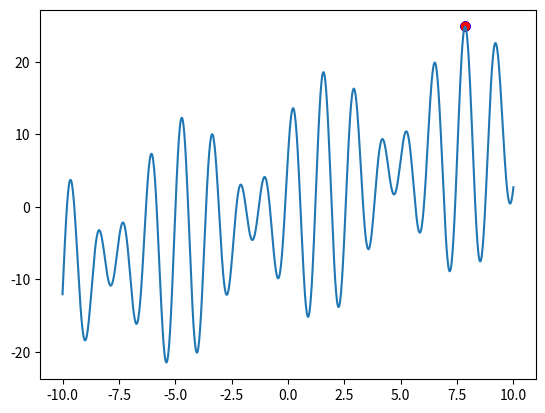

This chart was generated by the following Python code:
#!/usr/bin/env python3
# encoding:utf-8

"""
用遗传算法和粒子群算法求解f(x)= x + 10*sin5x + 7*cos4x在[-10, 10]上的最大值
"""

import numpy as np
import math
import random
import matplotlib.pyplot as plt


class GA:
    def __init__(self, length, count, low, up, retain_rate, random_select_rate, mutation_rate):
        # GA参数初始化
        self.length = length  # 染色体遗传基因长度
        self.count = count  # 种群数量
        self.retain_rate = retain_rate  # 父代保留的百分率，如某一代种群有count个父代，则保留count*self.retain_rate的父代
        self.random_select_rate = random_select_rate  # 选择概率
        self.mutation_rate = mutation_rate  # 基因突变概率
        self.low = low  # 求解最值问题的区间范围
        self.up = up
        self.population = self.init_population(length, count)  # 初始化种群

    def init_chromosome(self, length):
        """
        产生仅包含0，1基因且长度为length的染色体,此过程也称为编码coding过程
        :param length: 染色体基因长度（码长）
        :return:基因二进制编码列表（个体individual的染色体基因）
        """
        chromosome = []
        for i in range(length):
            bit = random.randint(0, 1)
            chromosome.append(bit)
        return chromosome

    def binary_convert_decimal(self, length):
        """
        将基因二进制编码列表转换成十进制数
        :param length: 码长
        :return: 一个十进制数（个体individual）
        """
        d = 0
        chromosome = self.init_chromosome(length)  # chromosome[0]为高位
        chromosome.reverse()
        for i in range(len(chromosome)):
            d += chromosome[i] * 2 ** i
        return d

    def init_population(self, length, count):
        """
        初始数量为count的种群列表
        :param length: 码长
        :param count: 种群数量
        :return: 种群population列表
        """
        return [self.binary_convert_decimal(length) for j in range(count)]

    def evolve(self):
        """
        种群进化包括选择(选择哪些优秀个体进行杂交)、交叉(父代杂交)、变异(基因突变)
        :return:
        """
        parents = self.selection()
        self.crossover(parents)
        self.mutation()

    def selection(self):
        # 对适应度从大到小排序（个体适应度评价）
        garded = [(chromosome, self.fitness(self.decode(chromosome))) for chromosome in self.population]
        garded = [x[0] for x in sorted(garded, key=lambda g: g[1], reverse=True)]
        # 选出适应性强的染色体
        assert len(garded) == self.count
        retain_length = int(len(garded) * self.retain_rate)
        parents = garded[:retain_length]  # 按照self.retain_rate百分率保留父代
        # 选出是是影响不强，但是幸存的染色体
        for chromosome in garded[retain_length:]:  # 从父代的剩余个体中以self.random_select_rate选择率选出幸存个体，添加到保留的父代中
            if random.random() < self.random_select_rate:  # 随机射杀的概率要大于选择率
                parents.append(chromosome)
        return parents

    def crossover(self, parents):
        """
        染色体的交叉，反之，生成新一代的种群
        """
        # 新出生的孩子，最终会被加入存活下来的父母之中，形成新一代的种群
        children = []
        # 需要繁殖的孩子的量
        target_count = len(self.population) - len(parents)
        # 开始根据需要的量进行繁殖
        while len(children) < target_count:
            male = random.randint(0, len(parents) - 1)  # 从parents父代中随机获取一个父亲的index，准备交叉
            female = random.randint(0, len(parents) - 1)  # # 从parents父代中随机获取一个母亲的index，准备交叉
            if male != female:  # 如果父与母亲的染色体一样，交叉（杂交）就没有了意义
                # 从长度为self.length染色体中随机选取交叉点
                cross_pos = random.randint(0, self.length)
                # 生成掩码，方便位操作
                mask = 0
                for i in range(cross_pos):
                    mask |= (1 << i)
                male = parents[male]
                female = parents[female]
                # 孩子将获得父亲在交叉点前的基因和母亲在交叉点后（包括交差点）的基因
                child = ((male & mask) | (female & ~mask))  # 取父亲的1~8个基因，母亲的9~17个基因，进行交叉重组
                # other_child = ((male & ~mask) | (female & mask))  # 取母亲的1~8个基因，父亲的9~17个基因，进行交叉重组
                children.append(child)
                # 经过繁殖后，孩子和父母的数量与原始种群数量相等，可以更新种群
        self.population = parents + children

    def mutation(self):
        """
        变异，对种群的所有个体，随机改变某个个体中的某个基因
        """
        for i in range(len(self.population)):
            if random.random() < self.mutation_rate:
                j = random.randint(0, self.length - 1)
                self.population[i] ^= 1 << j  # 此处如果用| or & 不能保证基因会发生突变

    def decode(self, chromosome):
        """
        解码是将二进制或二进制转十进制的数映射到[low, up]区间的实数-->对应的的x轴数值
        :param chromosome:十进制数个体individual
        """
        return self.low + chromosome * (self.up - self.low) / (2 ** self.length - 1)

    def fitness(self, x):
        """
        适应度函数
        :param x:解码后实数区间的x值
        :return: 函数值y
        """
        y = x + 10 * math.sin(5 * x) + 7 * math.cos(4 * x)
        return y

    def result(self):
        """
        获得当前代的最优值点[x, y]
        :return: [x, y]
        """
        # 对适应度从大到小排序
        garded = [(chromosome, self.fitness(self.decode(chromosome))) for chromosome in self.population]
        garded = [x[0] for x in sorted(garded, key=lambda g: g[1], reverse=True)]
        return [self.decode(garded[0]), self.fitness(self.decode(garded[0]))]


def code_length(low, up, accuracy):
    """
    针对二进制映射到精度为accuracy的实数区间的码长计算公式
    :param low:区间下限
    :param up:区间上限
    :param accuracy:精度
    :return:至少需要的码长
    """
    return int(math.log(int((up - low) / accuracy) + 1, 2))  # int()函数是向下取整


def plot_result(ga, result):
    x = np.linspace(-10, 10, num=10000)
    y = np.array([ga.fitness(x_value) for x_value in x])
    plt.plot(x, y)
    plt.plot(result[0], result[1], 'o')
    plt.show()


class PSO:
    def __init__(self, low, up, w, c1, c2, count):
        self.low = low
        self.up = up
        self.w = w
        self.c1 = c1
        self.c2 = c2
        self.count = count
        self.gbest = 0  # 种群当前最好位置
        self.population = self.init_population(low , up ,count)

    def init_population(self, low, up, count):
        """
        在[low,up]上随机生成count个粒子
        :param low: 区间下限
        :param up: 区间上限
        :param count: 种群数量
        :return: 种群列表
        """
        pop = []
        for i in range(count):
            bird = Bird()
            bird.position = np.random.uniform(low, up)  # 随机产生粒子的当前位置（x坐标）
            bird.speed = 0
            bird.fitness = self.fitness(bird.position)  # 给类的实例化添加不存在的属性
            bird.pbest = bird.fitness
            pop.append(bird)
        return pop

    def fitness(self, x):
        """
        适应度值计算函数
        :param x: 粒子的位置（x坐标）
        :return: 适应度，此处也为y值
        """
        return x + 10 * np.sin(5 * x) + 7 * np.cos(4 * x)

    def g_best(self):
        """
        找到全局最优解
        :return:
        """
        for individual in self.population:
            if individual.fitness > self.fitness(self.gbest):
                self.gbest = individual.position

    def update(self):
        """
        更新粒子的位置和速度
        :return:
        """
        t = 1  # t一般默认取1
        for individual in self.population:
            speed = self.w * individual.speed + self.c1 * np.random.random() * (individual.pbest - individual.position) + \
                self.c2 * np.random.random() * (self.gbest - individual.position)
            position = individual.position + speed * t
            if self.low < position < self.up:
                individual.position = position  # 更新位置
                individual.speed = speed  # 更新速度
                individual.fitness = self.fitness(individual.position)  # 更新适应度
                if individual.fitness > self.fitness(individual.pbest):
                    individual.pbest = individual.position  # 更新本粒子历史最好位置

    def evolve(self):
        """
        粒子进化
        :return:
        """
        self.update()
        self.g_best()

    def visualize_result(self):
        # 绘制动画
        x = np.linspace(self.low, self.up, num=1000)
        y = np.array([self.fitness(x_value) for x_value in x])
        plt.clf()
        scatter_x = np.array([individual.position for individual in self.population])
        scatter_y = np.array([individual.fitness for individual in self.population])

        scatter_gbest = self.gbest
        scatter_gfitness = self.fitness(self.gbest)

        plt.plot(x, y)
        plt.scatter(scatter_x, scatter_y, c='b')
        plt.scatter(scatter_gbest, scatter_gfitness, c='r')
        plt.pause(0.02)


class Bird:  # 粒子（鸟）
    def __init__(self):
        self.position = 0  # 粒子当前位置
        self.speed = 0  # 粒子当前速度
        self.pbest = 0  # 粒子历史最好位置
        self.fitness = 0  # 粒子在当前位置对应的适应度，此处为y值


if __name__ == '__main__':
    #  输入的参数
    mod = 1
    if mod == 0:  # GA
        low = -10  # 区间下限
        up = 10  # 区间上限
        accuracy = 0.0001  # 精度
        length = code_length(low, up, accuracy)  # 码长
        count = 300  # 种群数量
        retain_rate = 0.2  # 父代保留的百分率，如某一代种群有count个父代，则保留count*self.retain_rate的父代
        random_select_rate = 0.5  # 选择概率
        mutation_rate = 0.01  # 基因突变概率
        iterN = 200  # 迭代次数
        ga = GA(length, count, low, up, retain_rate, random_select_rate, mutation_rate)
        for i in range(iterN):
            ga.evolve()
        plot_result(ga, ga.result())
        print(ga.result())

    if mod == 1:  # PSO
        low = -10
        up = 10
        c1 = 1  # 自我认知学习因子（向本粒子历史最好位置进行学习）
        c2 = 1  # 社会认知学习因子（向种群中当前最好位置进行学习）
        w = 0.2  # 惯性因子
        count = 50
        iterN = 200

        pso = PSO(low, up, w, c1, c2, count)
        for i in range(iterN):
            pso.evolve()
            pso.visualize_result()
        print([pso.gbest, pso.fitness(pso.gbest)])
        plt.show()

